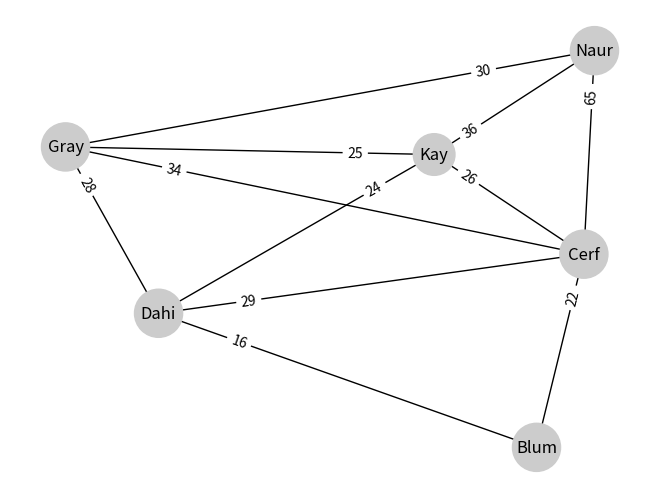

Recreate this plot in Python.
import matplotlib.pyplot as plt
import networkx as nx
import heapq
from itertools import permutations

class VerticeGrafoPonderado:
  def __init__(self, valor):
    self.valor = valor
    self.vizinhos = {}

  def __repr__(self):
    return str(self.valor)

class GrafoPonderado:
  def __init__(self):
    self.vertices = []

  def cria_vertice(self, valor):
    vertice = VerticeGrafoPonderado(valor)
    self.vertices.append(vertice)
    return vertice

  def adiciona_aresta(self, v1, v2, peso=1):
    v1.vizinhos[v2] = peso
    v2.vizinhos[v1] = peso  # Adiciona a aresta bidirecionalmente

  def desenha(self):
    g = nx.Graph()
    for vertice in self.vertices:
      g.add_node(vertice)
      for vizinho, peso in vertice.vizinhos.items():
        g.add_edge(vertice, vizinho, peso=peso)
    pos = nx.spring_layout(g)
    tamanho = [300 * len(str(v)) for v in g.nodes]
    nx.draw(g, pos, with_labels=True, arrows=True, 
            node_color="#cccccc", node_size=tamanho)
    pesos = nx.get_edge_attributes(g, "peso")
    nx.draw_networkx_edge_labels(g, pos, pesos, label_pos=0.8)
    plt.show()

  def agm_prim(self):
    if not self.vertices:
      return set()

    arestas_agm = set()
    vertices_agm = set()
    arestas = []
    v_inicial = self.vertices[0]
    vertices_agm.add(v_inicial)

    for vizinho, peso in v_inicial.vizinhos.items():
      heapq.heappush(arestas, (peso, v_inicial, vizinho))

    while arestas:
      peso, v1, v2 = heapq.heappop(arestas)
      if v2 not in vertices_agm:
        vertices_agm.add(v2)
        arestas_agm.add((v1, v2, peso))
        for vizinho, peso in v2.vizinhos.items():
          if vizinho not in vertices_agm:
            heapq.heappush(arestas, (peso, v2, vizinho))

    return arestas_agm

def dijkstra(grafo, inicio, fim):
  distancias = {vertice: float('infinity') for vertice in grafo.vertices}
  distancias[inicio] = 0
  caminho = {vertice: None for vertice in grafo.vertices}
  pq = [(0, inicio)]
  
  while pq:
    (distancia_atual, vertice_atual) = heapq.heappop(pq)
    
    if distancia_atual > distancias[vertice_atual]:
      continue
    
    for vizinho, peso in vertice_atual.vizinhos.items():
      distancia = distancia_atual + peso
      
      if distancia < distancias[vizinho]:
        distancias[vizinho] = distancia
        caminho[vizinho] = vertice_atual
        heapq.heappush(pq, (distancia, vizinho))
  
  caminho_reverso = []
  vertice_atual = fim
  while vertice_atual is not None:
    caminho_reverso.append(vertice_atual)
    vertice_atual = caminho[vertice_atual]
  caminho_reverso.reverse()
  
  return caminho_reverso, distancias[fim]

def caminho_mais_curto_todas_cidades(grafo, inicio):
  vertices = grafo.vertices[:]
  vertices.remove(inicio)
  menor_caminho = None
  menor_distancia = float('infinity')
  
  for perm in permutations(vertices):
    distancia_total = 0
    caminho_atual = [inicio]
    vertice_atual = inicio
    
    for proximo_vertice in perm:
      _, distancia = dijkstra(grafo, vertice_atual, proximo_vertice)
      distancia_total += distancia
      vertice_atual = proximo_vertice
      caminho_atual.append(proximo_vertice)
    
    _, distancia = dijkstra(grafo, vertice_atual, inicio)
    distancia_total += distancia
    caminho_atual.append(inicio)
    
    if distancia_total < menor_distancia:
      menor_distancia = distancia_total
      menor_caminho = caminho_atual
  
  return menor_caminho, menor_distancia

def galpoes_guloso(grafo):
  arestas = [(v1, v2) for v1 in grafo.vertices for v2 in v1.vizinhos]
  galpoes = set()
  cobertos = set()

  while cobertos != set(arestas):
    max_cobertura = 0
    melhor_vertice = None

    for vertice in grafo.vertices:
      cobertura = sum(1 for (v1, v2) in arestas if v1 == vertice or v2 == vertice)
      if cobertura > max_cobertura and vertice not in galpoes:
        max_cobertura = cobertura
        melhor_vertice = vertice

    galpoes.add(melhor_vertice)
    cobertos.update((v1, v2) for (v1, v2) in arestas if v1 == melhor_vertice or v2 == melhor_vertice)

  return galpoes

grafo = GrafoPonderado()
v0 = grafo.cria_vertice('Blum')
v1 = grafo.cria_vertice('Cerf')
v2 = grafo.cria_vertice('Gray')
v3 = grafo.cria_vertice('Naur')
v4 = grafo.cria_vertice('Kay')
v5 = grafo.cria_vertice('Dahi')

grafo.adiciona_aresta(v0, v1, 22)
grafo.adiciona_aresta(v0, v5, 16)
grafo.adiciona_aresta(v1, v2, 34)
grafo.adiciona_aresta(v1, v3, 65)
grafo.adiciona_aresta(v1, v4, 26)
grafo.adiciona_aresta(v1, v5, 29)
grafo.adiciona_aresta(v2, v3, 30)
grafo.adiciona_aresta(v2, v4, 25)
grafo.adiciona_aresta(v2, v5, 28)
grafo.adiciona_aresta(v3, v4, 36)
grafo.adiciona_aresta(v4, v5, 24)

# Encontrar o caminho mais rápido de Blum a Naur
inicio = v0  # Blum
fim = v3  # Naur
caminho, distancia_total = dijkstra(grafo, inicio, fim)
print("Caminho mais rápido de Blum a Naur:", caminho)
print("Tempo total:", distancia_total, "minutos")

# Encontrar o caminho mais rápido para percorrer todas as cidades e retornar a Blum
caminho, distancia_total = caminho_mais_curto_todas_cidades(grafo, inicio)
print("Caminho mais rápido para percorrer todas as cidades e retornar a Blum:", caminho)
print("Tempo total:", distancia_total, "minutos")

# Encontrar a árvore geradora mínima (AGM) usando Prim
arestas_agm = grafo.agm_prim()
print("Arestas na árvore geradora mínima:")
for aresta in arestas_agm:
  print(f"{aresta[0]} -- {aresta[1]}: {aresta[2]} minutos")

# Determinar as cidades onde serão instalados os galpões
galpoes = galpoes_guloso(grafo)
print("Cidades onde serão instalados os galpões:")
for galpao in galpoes:
  print(galpao)

grafo.desenha()
